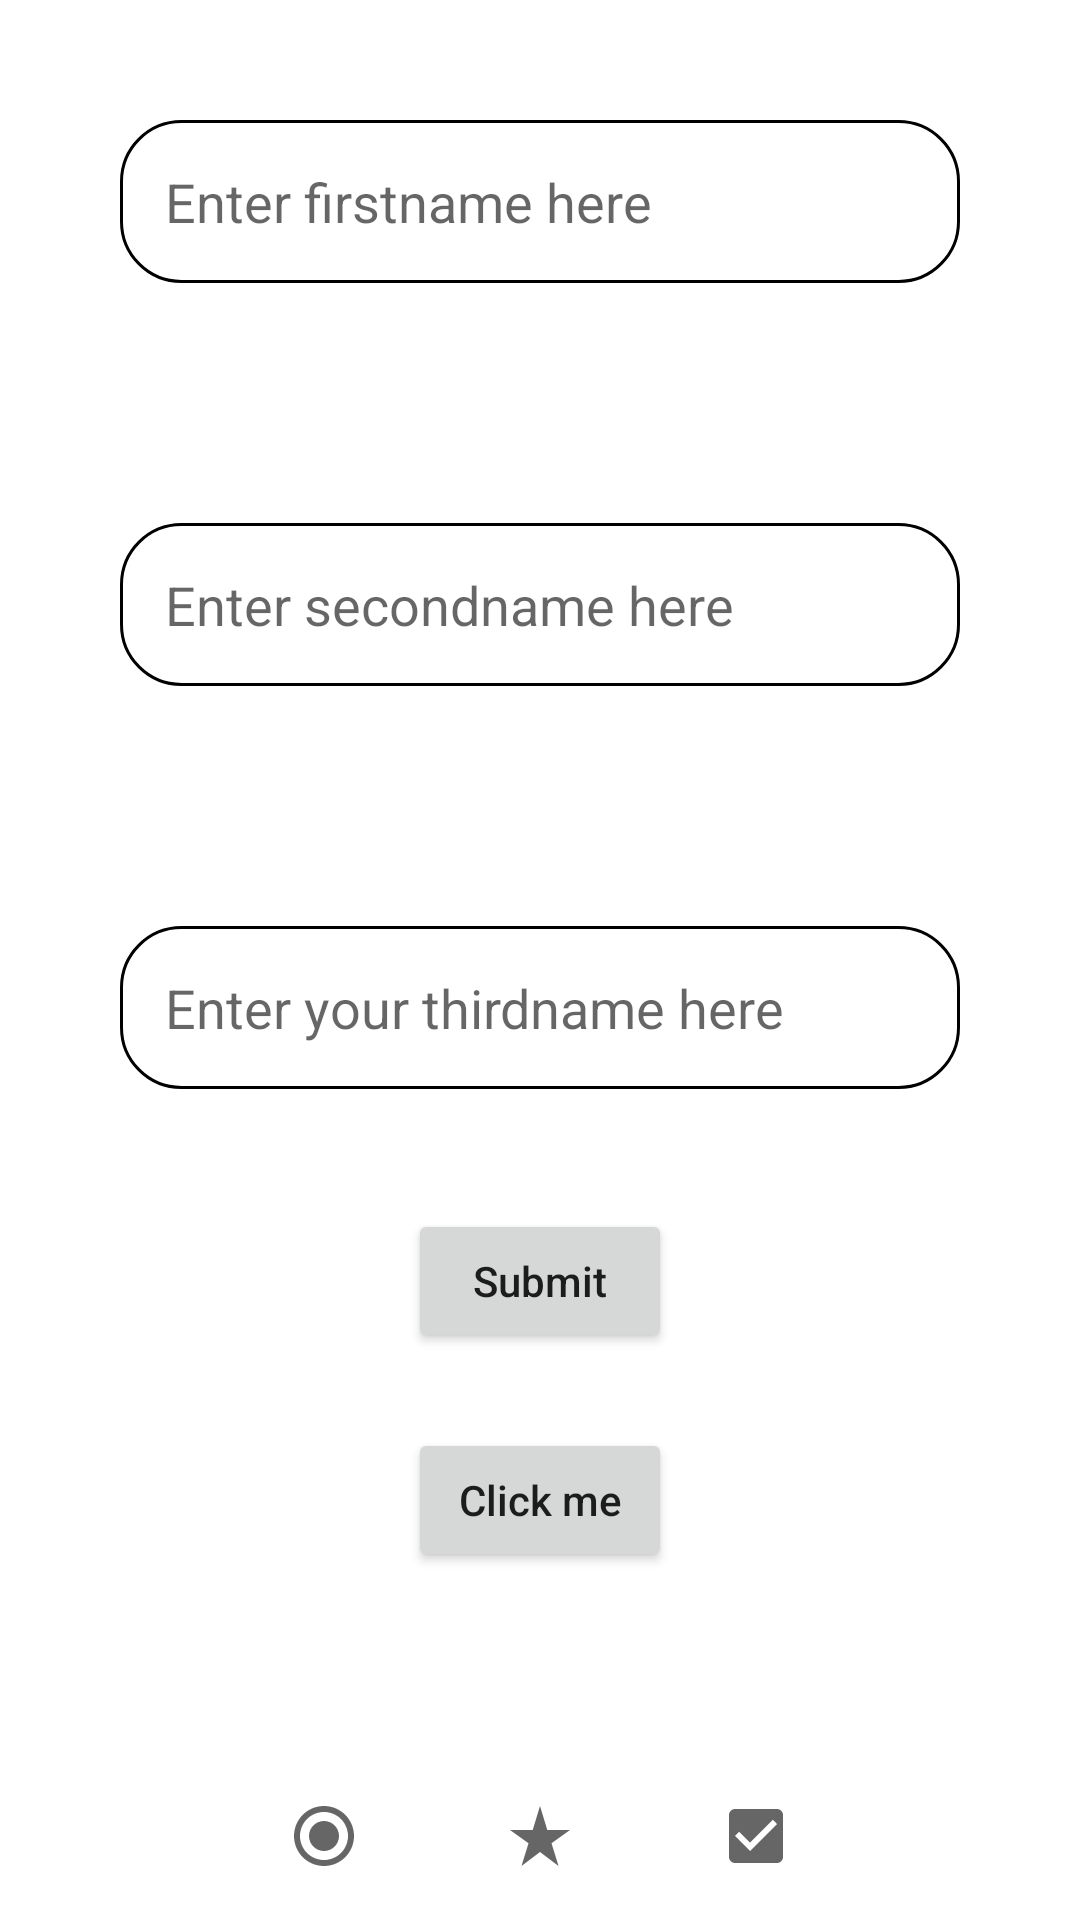

Here is an Android app screen rendered from its layout file. Give the layout XML and the strings, colors and styles it references.
<!-- AndroidManifest.xml: application theme Theme.NameApp -->
<!-- res/layout/activity_edit_text.xml -->
<?xml version="1.0" encoding="utf-8"?>
<RelativeLayout xmlns:android="http://schemas.android.com/apk/res/android"
    xmlns:app="http://schemas.android.com/apk/res-auto"
    xmlns:tools="http://schemas.android.com/tools"
    android:layout_width="match_parent"
    android:layout_height="match_parent"
    tools:context=".EditTextActivity">
    <EditText
        android:id="@+id/firstname"
        android:layout_width="match_parent"
        android:layout_height="wrap_content"
        android:layout_marginStart="40dp"
        android:background="@drawable/edittextbackground"
        android:hint="@string/enter_firstname_here"
        android:layout_marginTop="40dp"
        android:layout_marginEnd="40dp"
        android:layout_marginBottom="40dp"
        android:autofillHints="name"
        android:padding="15dp"
        android:textColor="@color/black"/>

    <EditText
        android:id="@+id/secondname"
        android:layout_width="match_parent"
        android:layout_height="wrap_content"
        android:layout_below="@+id/firstname"
        android:layout_centerInParent="true"
        android:hint="@string/enter_secondname_here"
        android:layout_marginStart="40dp"
        android:layout_marginTop="40dp"
        android:layout_marginEnd="40dp"
        android:background="@drawable/edittextbackground"
        android:layout_marginBottom="40dp"
        android:padding="15dp"
        android:textColor="@color/black" />

    <EditText
        android:id="@+id/thirdname"
        android:layout_width="match_parent"
        android:layout_height="wrap_content"
        android:layout_below="@+id/secondname"
        android:layout_centerInParent="true"
        android:layout_marginStart="40dp"
        android:layout_marginTop="40dp"
        android:layout_marginEnd="40dp"
        android:layout_marginBottom="40dp"
        android:background="@drawable/edittextbackground"
        android:hint="@string/enter_your_thirdname_here"
        android:padding="15dp"
        android:textColor="@color/black" />
    <androidx.appcompat.widget.AppCompatButton
        android:layout_width="wrap_content"
        android:layout_height="wrap_content"
        android:id="@+id/submit"
        android:text="Submit"
        android:textAllCaps="false"
        android:layout_below="@+id/thirdname"
        android:layout_centerHorizontal="true"/>
    <androidx.appcompat.widget.AppCompatButton
        android:layout_marginTop="25dp"
        android:layout_width="wrap_content"
        android:layout_height="wrap_content"
        android:id="@+id/clickme"
        android:text="Click me"
        android:onClick="buttonFunc"
        android:textAllCaps="false"
        android:layout_below="@+id/submit"
        android:layout_centerHorizontal="true"/>
    <com.google.android.material.appbar.AppBarLayout
        android:layout_width="match_parent"
        android:layout_height="wrap_content"
        android:id="@+id/bottom"
        android:layout_alignParentBottom="true">
        <com.google.android.material.bottomnavigation.BottomNavigationView
            android:layout_width="match_parent"
            android:layout_height="wrap_content"
            android:id="@+id/bottom_nav"
            app:labelVisibilityMode="unlabeled"
            android:background="?android:attr/windowBackground"
            app:menu="@menu/bottom_nav_menu"/>

    </com.google.android.material.appbar.AppBarLayout>

</RelativeLayout>
<!-- resources referenced by this layout -->
<resources>
  <!-- drawable edittextbackground (drawable) -->
  <?xml version="1.0" encoding="utf-8"?>
  <shape xmlns:android="http://schemas.android.com/apk/res/android">
      <stroke android:width="1dp"
          android:color="@color/black"/>
      <corners android:radius="20dp"/>
  
  </shape>
  <string name="enter_firstname_here">Enter firstname here</string>
  <string name="enter_secondname_here">Enter secondname here</string>
  <string name="enter_your_thirdname_here">Enter your thirdname here</string>
  <style name="Theme.NameApp" parent="Theme.MaterialComponents.DayNight.DarkActionBar">
          
          <item name="colorPrimary">@color/purple_500</item>
          <item name="colorPrimaryVariant">@color/purple_700</item>
          <item name="colorOnPrimary">@color/white</item>
          
          <item name="colorSecondary">@color/teal_200</item>
          <item name="colorSecondaryVariant">@color/teal_700</item>
          <item name="colorOnSecondary">@color/black</item>
          
          <item name="android:statusBarColor">?attr/colorPrimaryVariant</item>
          
      </style>
  <!-- not gathered from this repository: default colours our renderer supplied (Android Studio template values) -->
  <color name="purple_500">#FF6200EE</color>
  <color name="purple_700">#FF3700B3</color>
  <color name="teal_200">#FF03DAC5</color>
  <color name="teal_700">#FF018786</color>
  <color name="black">#FF000000</color>
  <color name="white">#FFFFFFFF</color>
</resources>
